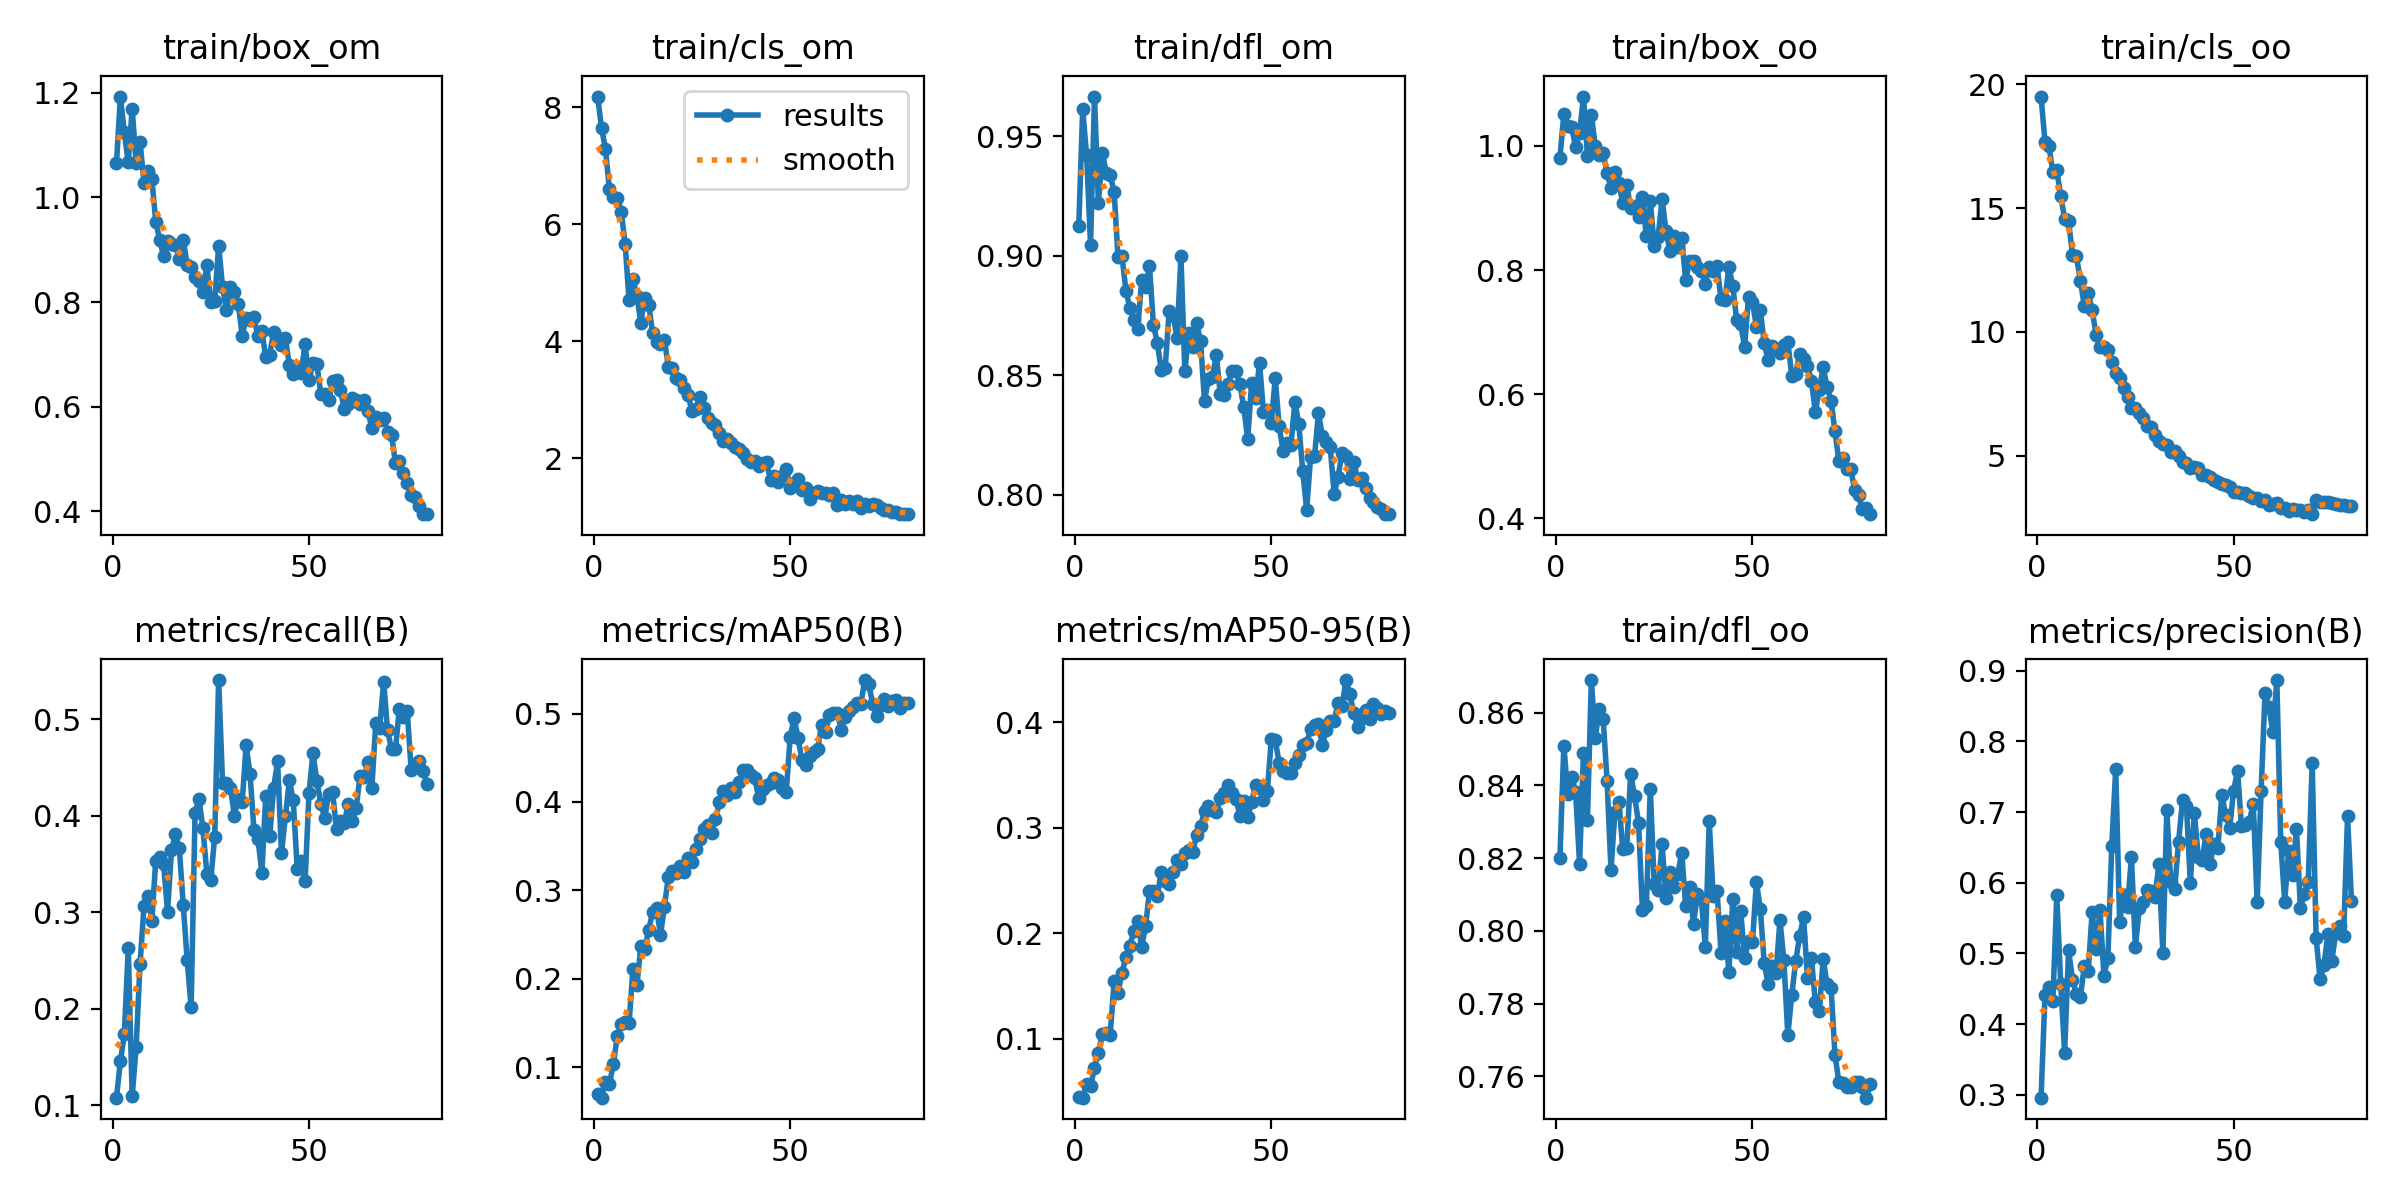

The table this chart was drawn from, first rows:
epoch, train/box_om, train/cls_om, train/dfl_om, train/box_oo, train/cls_oo, train/dfl_oo, metrics/precision(B), metrics/recall(B), metrics/mAP50(B), metrics/mAP50-95(B), val/box_om, val/cls_om, val/dfl_om, val/box_oo, val/cls_oo, val/dfl_oo, lr/pg0, lr/pg1, lr/pg2
1, 1.065, 8.179, 0.9125, 0.9802, 19.51, 0.8202, 0.2959, 0.108, 0.06913, 0.04518, 1.141, 6.32, 0.9407, 1.184, 17.56, 0.8863, 0.0002764, 0.0002764, 0.0002764
2, 1.193, 7.641, 0.9613, 1.052, 17.66, 0.8509, 0.441, 0.1458, 0.06544, 0.04429, 1.124, 6.066, 0.9579, 1.126, 17.02, 0.9213, 0.0005472, 0.0005472, 0.0005472
3, 1.124, 7.282, 0.942, 1.031, 17.51, 0.8377, 0.4522, 0.1736, 0.08294, 0.05762, 1.093, 5.665, 0.9653, 1.13, 16.45, 0.9186, 0.0008111, 0.0008111, 0.0008111
4, 1.067, 6.594, 0.9047, 1.03, 16.45, 0.8424, 0.4321, 0.2629, 0.08107, 0.0549, 1.067, 5.552, 0.9379, 1.08, 16.12, 0.9384, 0.0008021, 0.0008021, 0.0008021
5, 1.17, 6.456, 0.9666, 0.998, 16.53, 0.8381, 0.5821, 0.1095, 0.1031, 0.07269, 1.085, 5.18, 0.9841, 1.147, 14.75, 0.9493, 0.0008021, 0.0008021, 0.0008021
6, 1.065, 6.453, 0.9222, 1.021, 15.51, 0.8184, 0.4569, 0.1604, 0.135, 0.08684, 1.014, 4.902, 0.9485, 1.175, 14.34, 0.9442, 0.0007918, 0.0007918, 0.0007918
7, 1.107, 6.214, 0.9431, 1.079, 14.56, 0.8489, 0.3598, 0.2463, 0.1486, 0.1046, 1.024, 4.734, 0.9551, 1.047, 13.63, 0.9175, 0.0007815, 0.0007815, 0.0007815
8, 1.028, 5.664, 0.9347, 0.9843, 14.47, 0.8305, 0.5042, 0.3063, 0.1515, 0.1057, 0.9936, 4.53, 0.9421, 1.081, 12.91, 0.9189, 0.0007711, 0.0007711, 0.0007711
9, 1.05, 4.697, 0.9337, 1.05, 13.12, 0.869, 0.4628, 0.317, 0.1496, 0.104, 0.9883, 4.354, 0.9277, 1.059, 12.47, 0.9128, 0.0007608, 0.0007608, 0.0007608
10, 1.036, 5.056, 0.9267, 0.9996, 13.06, 0.8531, 0.4429, 0.2917, 0.2115, 0.1544, 0.9553, 4.327, 0.9123, 1.016, 11.56, 0.9222, 0.0007505, 0.0007505, 0.0007505
11, 0.9537, 4.772, 0.8993, 0.9847, 12.08, 0.861, 0.4381, 0.3538, 0.1928, 0.1435, 0.9544, 4.067, 0.9109, 1.014, 11.26, 0.9166, 0.0007402, 0.0007402, 0.0007402
12, 0.9191, 4.316, 0.8998, 0.9884, 11.07, 0.8584, 0.4819, 0.3577, 0.2367, 0.1628, 0.9181, 3.804, 0.9275, 1.073, 10.81, 0.9233, 0.0007299, 0.0007299, 0.0007299
13, 0.8876, 4.743, 0.8855, 0.9561, 11.59, 0.8412, 0.4757, 0.3499, 0.2333, 0.1773, 0.8535, 3.825, 0.9092, 0.9638, 10.23, 0.92, 0.0007196, 0.0007196, 0.0007196
14, 0.9173, 4.621, 0.8782, 0.9316, 10.89, 0.8168, 0.558, 0.3007, 0.2556, 0.1881, 0.9387, 3.627, 0.9196, 1.045, 9.996, 0.9137, 0.0007093, 0.0007093, 0.0007093
15, 0.9118, 4.138, 0.8733, 0.9576, 9.884, 0.8328, 0.5059, 0.3644, 0.2752, 0.2017, 0.9897, 3.661, 0.9355, 1.087, 9.782, 0.9336, 0.000699, 0.000699, 0.000699
16, 0.9096, 3.986, 0.8693, 0.9406, 9.374, 0.8354, 0.5618, 0.3809, 0.2801, 0.2119, 0.9674, 3.561, 0.9197, 1.034, 9.06, 0.9259, 0.0006887, 0.0006887, 0.0006887
17, 0.882, 3.958, 0.8898, 0.9079, 9.403, 0.8225, 0.4685, 0.3663, 0.2495, 0.1872, 0.8964, 3.585, 0.9196, 0.9926, 8.872, 0.9159, 0.0006784, 0.0006784, 0.0006784
18, 0.9186, 4.025, 0.8871, 0.937, 9.285, 0.8227, 0.4931, 0.3074, 0.2813, 0.2066, 0.9364, 3.25, 0.9091, 1.007, 8.625, 0.8994, 0.0006681, 0.0006681, 0.0006681
19, 0.8713, 3.559, 0.8956, 0.9002, 8.769, 0.8432, 0.6526, 0.2506, 0.3155, 0.2397, 0.8628, 3.3, 0.8935, 0.978, 8.29, 0.9088, 0.0006578, 0.0006578, 0.0006578
20, 0.8666, 3.533, 0.8711, 0.9024, 8.346, 0.8371, 0.7611, 0.2015, 0.3215, 0.2405, 0.8814, 3.034, 0.8958, 1.011, 7.924, 0.928, 0.0006475, 0.0006475, 0.0006475
21, 0.8484, 3.37, 0.8636, 0.8848, 8.132, 0.8298, 0.5448, 0.4032, 0.3191, 0.2355, 0.8594, 3.024, 0.8809, 0.964, 7.489, 0.9154, 0.0006371, 0.0006371, 0.0006371
22, 0.8394, 3.339, 0.8521, 0.9169, 7.731, 0.8058, 0.5821, 0.4174, 0.3271, 0.2584, 0.8366, 2.787, 0.8752, 0.8951, 7.175, 0.9001, 0.0006268, 0.0006268, 0.0006268
23, 0.82, 3.205, 0.8532, 0.8542, 7.367, 0.8069, 0.5657, 0.3873, 0.3209, 0.2491, 0.8746, 2.95, 0.8829, 0.9658, 7.085, 0.8982, 0.0006165, 0.0006165, 0.0006165
24, 0.87, 3.078, 0.8771, 0.9106, 6.938, 0.8391, 0.636, 0.3402, 0.3365, 0.2467, 0.8673, 2.692, 0.9131, 1.022, 6.992, 0.9275, 0.0006062, 0.0006062, 0.0006062
25, 0.7997, 2.811, 0.8752, 0.8394, 6.935, 0.8129, 0.5087, 0.3337, 0.3323, 0.258, 0.8657, 2.764, 0.9173, 0.9015, 6.578, 0.8957, 0.0005959, 0.0005959, 0.0005959
26, 0.8012, 2.84, 0.8658, 0.8536, 6.729, 0.8112, 0.5638, 0.3785, 0.3467, 0.2696, 0.8733, 2.653, 0.9155, 0.8778, 6.381, 0.8967, 0.0005856, 0.0005856, 0.0005856
27, 0.908, 3.046, 0.8998, 0.9142, 6.508, 0.8239, 0.5725, 0.5409, 0.3579, 0.266, 0.8385, 2.622, 0.8897, 1.013, 6.172, 0.899, 0.0005753, 0.0005753, 0.0005753
28, 0.8292, 2.864, 0.8517, 0.8624, 6.2, 0.8091, 0.59, 0.4346, 0.3698, 0.2759, 0.8442, 2.491, 0.8888, 0.9398, 6.038, 0.8857, 0.000565, 0.000565, 0.000565
29, 0.7846, 2.683, 0.8677, 0.8301, 6.166, 0.8162, 0.5877, 0.4346, 0.3743, 0.2786, 0.8504, 2.339, 0.9034, 0.9423, 6.049, 0.8933, 0.0005547, 0.0005547, 0.0005547
30, 0.8287, 2.593, 0.8617, 0.8552, 5.823, 0.8122, 0.5792, 0.4295, 0.3644, 0.2774, 0.8705, 2.456, 0.9071, 0.9167, 5.768, 0.8949, 0.0005444, 0.0005444, 0.0005444
31, 0.8188, 2.559, 0.8718, 0.8376, 5.614, 0.8156, 0.6264, 0.4004, 0.3805, 0.2928, 0.8364, 2.269, 0.9066, 0.9246, 5.481, 0.9047, 0.0005341, 0.0005341, 0.0005341
32, 0.7961, 2.424, 0.8642, 0.8523, 5.481, 0.8215, 0.4999, 0.4179, 0.3996, 0.3017, 0.8346, 2.277, 0.9031, 0.9307, 5.332, 0.8984, 0.0005238, 0.0005238, 0.0005238
33, 0.7359, 2.293, 0.8392, 0.784, 5.428, 0.807, 0.7025, 0.4143, 0.4126, 0.3155, 0.8107, 2.28, 0.9056, 0.943, 5.237, 0.9078, 0.0005134, 0.0005134, 0.0005134
34, 0.769, 2.325, 0.8486, 0.8142, 5.153, 0.812, 0.6008, 0.4732, 0.4082, 0.3201, 0.8522, 2.188, 0.9318, 0.8796, 5.096, 0.9331, 0.0005031, 0.0005031, 0.0005031
35, 0.7661, 2.263, 0.8493, 0.8151, 5.178, 0.802, 0.5911, 0.4432, 0.4156, 0.3166, 0.8675, 2.358, 0.9328, 0.9211, 4.994, 0.9216, 0.0004928, 0.0004928, 0.0004928
36, 0.7705, 2.188, 0.8586, 0.8054, 5.002, 0.8102, 0.6583, 0.3852, 0.411, 0.3145, 0.8328, 2.155, 0.9221, 0.8841, 5.004, 0.9093, 0.0004825, 0.0004825, 0.0004825
37, 0.7349, 2.151, 0.8423, 0.7987, 4.747, 0.8087, 0.7169, 0.3766, 0.4223, 0.3279, 0.8236, 2.07, 0.9071, 0.8367, 4.964, 0.8901, 0.0004722, 0.0004722, 0.0004722
38, 0.7443, 2.09, 0.8418, 0.7778, 4.7, 0.7957, 0.7089, 0.3412, 0.4367, 0.3328, 0.7985, 2.091, 0.9143, 0.8693, 4.843, 0.8964, 0.0004619, 0.0004619, 0.0004619
39, 0.6953, 1.99, 0.8464, 0.8049, 4.51, 0.8302, 0.599, 0.4211, 0.4366, 0.3406, 0.7689, 2.056, 0.9103, 0.8818, 4.646, 0.9052, 0.0004516, 0.0004516, 0.0004516
40, 0.6997, 1.929, 0.852, 0.799, 4.566, 0.8095, 0.6992, 0.3792, 0.431, 0.3326, 0.7867, 1.949, 0.9109, 0.861, 4.567, 0.8888, 0.0004413, 0.0004413, 0.0004413
41, 0.7429, 1.956, 0.8516, 0.8059, 4.487, 0.8109, 0.6368, 0.429, 0.4268, 0.3273, 0.8214, 2.041, 0.9209, 0.8877, 4.558, 0.8819, 0.000431, 0.000431, 0.000431
42, 0.7313, 1.864, 0.8463, 0.7533, 4.234, 0.794, 0.6324, 0.4566, 0.4044, 0.3114, 0.8307, 2.179, 0.9244, 0.9183, 4.587, 0.9013, 0.0004207, 0.0004207, 0.0004207
43, 0.7178, 1.912, 0.8367, 0.751, 4.206, 0.8027, 0.6687, 0.3618, 0.4141, 0.3256, 0.836, 2.074, 0.9286, 0.8794, 4.679, 0.9008, 0.0004104, 0.0004104, 0.0004104
44, 0.7312, 1.928, 0.8233, 0.8052, 4.152, 0.7887, 0.6266, 0.3996, 0.4196, 0.31, 0.8012, 2.118, 0.926, 0.9389, 4.583, 0.9062, 0.0004, 0.0004, 0.0004
45, 0.6792, 1.621, 0.8469, 0.7739, 4.014, 0.8088, 0.6546, 0.437, 0.421, 0.3247, 0.8172, 1.949, 0.9246, 0.8869, 4.333, 0.8967, 0.0003897, 0.0003897, 0.0003897
46, 0.6635, 1.686, 0.8405, 0.7187, 3.948, 0.7943, 0.6496, 0.4162, 0.4275, 0.3407, 0.8042, 1.961, 0.9165, 0.8444, 4.152, 0.8918, 0.0003794, 0.0003794, 0.0003794
47, 0.6737, 1.592, 0.8552, 0.7132, 3.85, 0.8055, 0.724, 0.3453, 0.4246, 0.3373, 0.7854, 1.907, 0.9225, 0.8331, 4.051, 0.8963, 0.0003691, 0.0003691, 0.0003691
48, 0.6646, 1.691, 0.8348, 0.6763, 3.808, 0.7926, 0.6957, 0.3532, 0.4155, 0.3265, 0.8072, 1.885, 0.923, 0.8469, 4.153, 0.9057, 0.0003588, 0.0003588, 0.0003588
49, 0.72, 1.812, 0.8357, 0.7567, 3.749, 0.7972, 0.6778, 0.3323, 0.4108, 0.3351, 0.7946, 2, 0.9233, 0.8035, 4.057, 0.8993, 0.0003485, 0.0003485, 0.0003485
50, 0.6512, 1.492, 0.8301, 0.7485, 3.519, 0.7968, 0.7302, 0.4237, 0.4729, 0.3836, 0.7956, 1.756, 0.9183, 0.8378, 3.87, 0.8972, 0.0003382, 0.0003382, 0.0003382
51, 0.6837, 1.574, 0.8488, 0.7089, 3.542, 0.8134, 0.7584, 0.4649, 0.4953, 0.3826, 0.8595, 1.752, 0.9191, 0.8997, 3.775, 0.9016, 0.0003279, 0.0003279, 0.0003279
52, 0.6814, 1.644, 0.8287, 0.7352, 3.485, 0.8062, 0.6805, 0.4361, 0.4725, 0.3616, 0.7812, 1.973, 0.9221, 0.869, 3.8, 0.9011, 0.0003176, 0.0003176, 0.0003176
53, 0.6249, 1.453, 0.8185, 0.6819, 3.479, 0.7911, 0.682, 0.4129, 0.447, 0.3538, 0.8042, 1.933, 0.9275, 0.869, 3.81, 0.9055, 0.0003073, 0.0003073, 0.0003073
54, 0.6247, 1.497, 0.8215, 0.655, 3.389, 0.7854, 0.6866, 0.3979, 0.4422, 0.3518, 0.7742, 1.846, 0.9236, 0.8583, 3.725, 0.9146, 0.000297, 0.000297, 0.000297
55, 0.6127, 1.305, 0.8208, 0.6784, 3.282, 0.7903, 0.7114, 0.4229, 0.4517, 0.3522, 0.7894, 1.816, 0.9134, 0.8641, 3.695, 0.9163, 0.0002867, 0.0002867, 0.0002867
56, 0.6488, 1.395, 0.8391, 0.6704, 3.291, 0.7884, 0.5721, 0.4248, 0.4571, 0.3609, 0.8177, 1.806, 0.9257, 0.8628, 3.598, 0.897, 0.0002764, 0.0002764, 0.0002764
57, 0.6506, 1.437, 0.8296, 0.6667, 3.175, 0.8029, 0.73, 0.386, 0.4602, 0.3684, 0.7989, 1.852, 0.9239, 0.8488, 3.574, 0.895, 0.000266, 0.000266, 0.000266
58, 0.6316, 1.407, 0.8099, 0.6785, 3.216, 0.7919, 0.8686, 0.3945, 0.4871, 0.3787, 0.8287, 1.713, 0.9216, 0.8915, 3.583, 0.903, 0.0002557, 0.0002557, 0.0002557
59, 0.595, 1.4, 0.7938, 0.6846, 3.024, 0.7713, 0.8483, 0.3932, 0.4789, 0.3799, 0.7987, 1.76, 0.9224, 0.843, 3.498, 0.9025, 0.0002454, 0.0002454, 0.0002454
60, 0.6062, 1.361, 0.8159, 0.6298, 3.07, 0.7824, 0.8133, 0.4121, 0.4979, 0.3933, 0.8196, 1.785, 0.928, 0.8353, 3.434, 0.8944, 0.0002351, 0.0002351, 0.0002351
... 20 more rows
